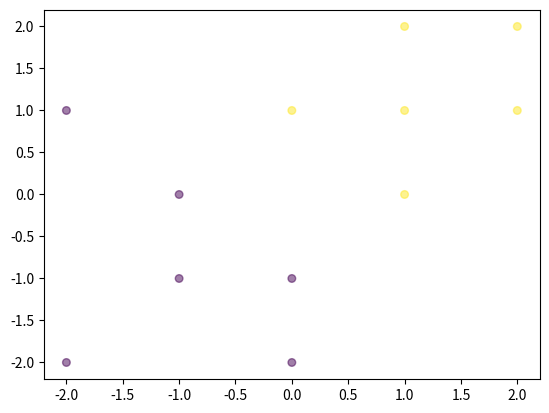

Write Python code to recreate this figure.
import numpy as np
import matplotlib.pyplot as plt
import random
import math


def plot(x, y):
    x = np.array(x)
    y = np.array(y)

    plt.scatter(x[:, 0], x[:, 1], c=y[:], s=30, alpha=0.5)
    plt.show()


def gen_populasi(n_pop, n_krom):
    pop = [[random.random() * 4 - 2 for i in range(n_krom)] for j in range(n_pop)]
    return pop


def randomParent(n_krom):
    return int(round(random.uniform(0, n_krom)))


def hitung_fitness(x, y, p):
    for i in range(len(x)):
        f = []
        for i in range(len(p)):
            temp = []
            for j in range(len(x)):
                temp.append(((p[i][0] * x[j][0] + p[i][1] * x[j][1] + p[i][2]) * y[j]) / math.sqrt(p[i][0] ** 2 + p[i][1] ** 2))
            f.append(temp[temp.index(min(temp))])
        return f


if __name__ == '__main__':

    x_train = [[1, 0], [0, 1], [2, 2], [-1, 0], [0, -1], [2, 1], [-2, 1], [0, -2], [1, 2], [1, 1], [-1, -1], [-2, -2]]
    y_train = [1, 1, 1, -1, -1, 1, -1, -1, 1, 1, -1, -1]

    # plot(x_train, y_train)

    n_pop = 5
    n_krom = 3
    n_gen = 5
    pCross = 0.8
    pMutasi = 0.1

    pop = gen_populasi(n_pop, n_krom)

    for i in range(n_gen):

        fitness = []

        anak = []

        for j in range(n_pop // 2):

            # Seleksi orang tua
            parent1 = randomParent(n_pop - 1)
            parent2 = randomParent(n_pop - 1)

            anak1 = pop[parent1][:]
            anak2 = pop[parent2][:]

            # Crossover
            rand = random.random()
            titik = int(round(random.uniform(1, n_krom - 1)))
            if rand <= pCross:
                for k in range(titik):
                    anak1[k], anak2[k] = anak2[k], anak1[k]

            # mutasi
            rand = random.random()
            titik = int(round(random.uniform(0, n_krom - 1)))
            if rand <= pMutasi:
                anak1[titik] += random.random() * 4 - 2
            rand = random.random()
            titik = int(round(random.uniform(0, n_krom - 1)))
            if rand <= pMutasi:
                anak2[titik] += random.random() * 4 - 2

            anak.append(anak1)
            anak.append(anak2)

        gab = pop + anak
        fitness = hitung_fitness(x_train, y_train, gab)
        steadyState = sorted(range(len(fitness)), key=lambda k: fitness[k], reverse=True)
        pop = []
        for j in range(n_pop):
            pop.append(gab[steadyState[j]])

    print("\nJumlah nilai :", fitness[steadyState[0]])
    print("Kromosom Terbaik :", pop[0])

    temp = []

    for i in range(len(x_train)):
        if pop[0][0] * x_train[i][0] + pop[0][1] * x_train[i][1] + pop[0][2] > 0:
            temp.append(1)
        else:
            temp.append(-1)
    plot(x_train, temp)
